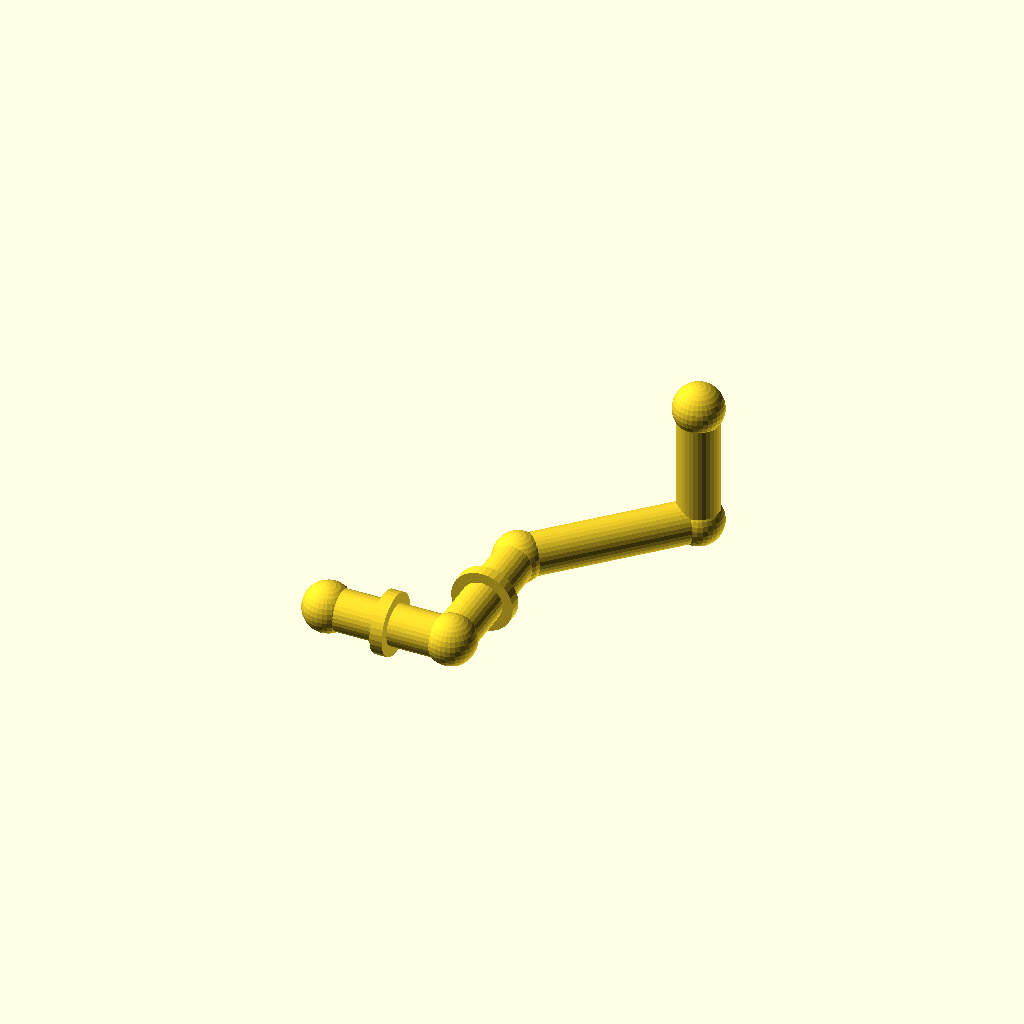
Cell 1 — every parameter at its default value.
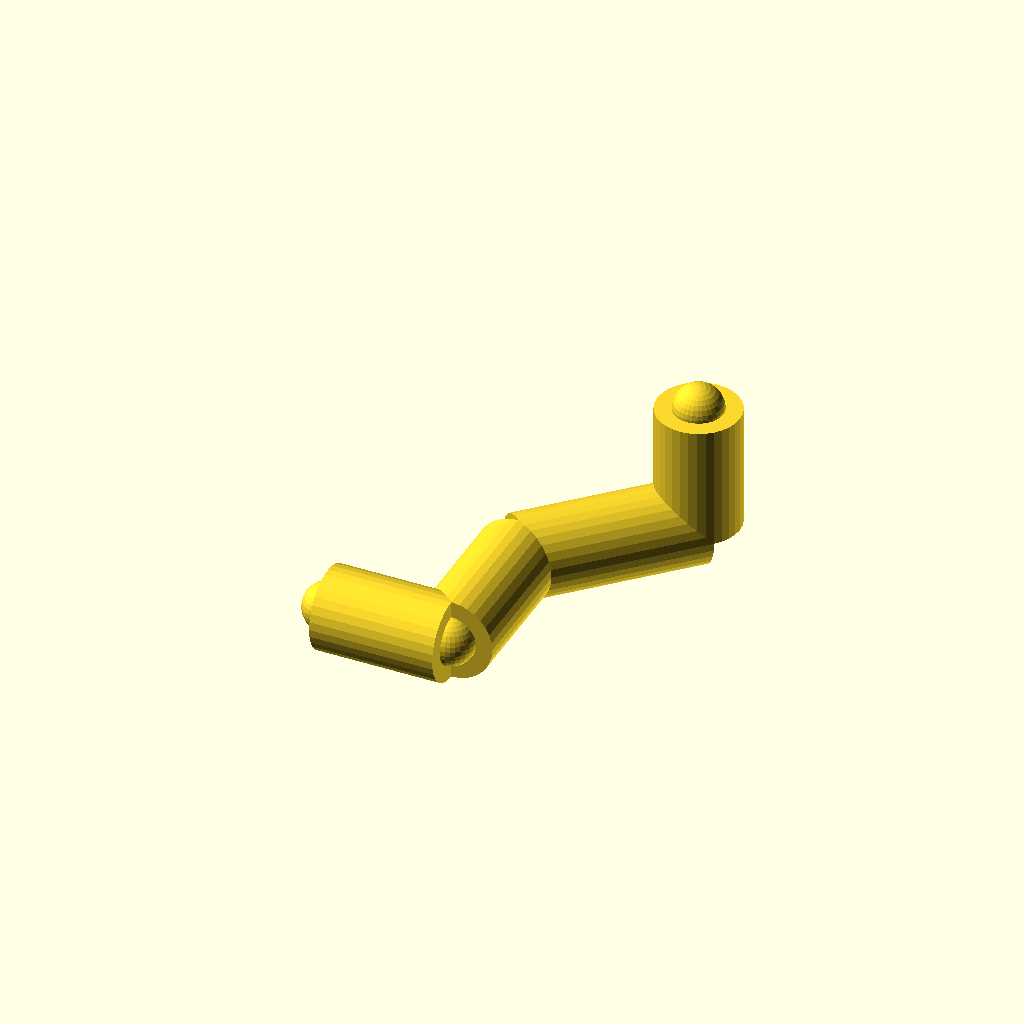
Cell 2: pipe_r = 20 (everything else at default).
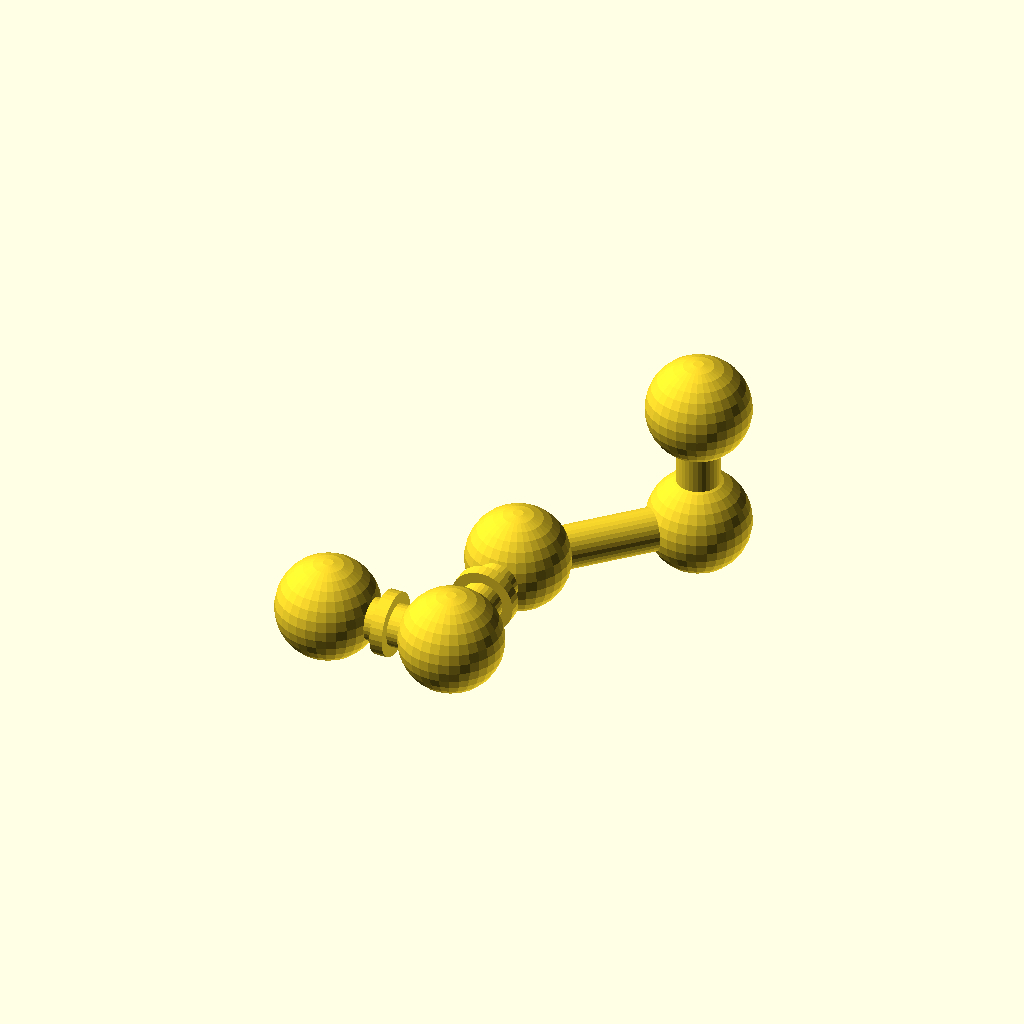
Cell 3: joint_r = 24 (everything else at default).
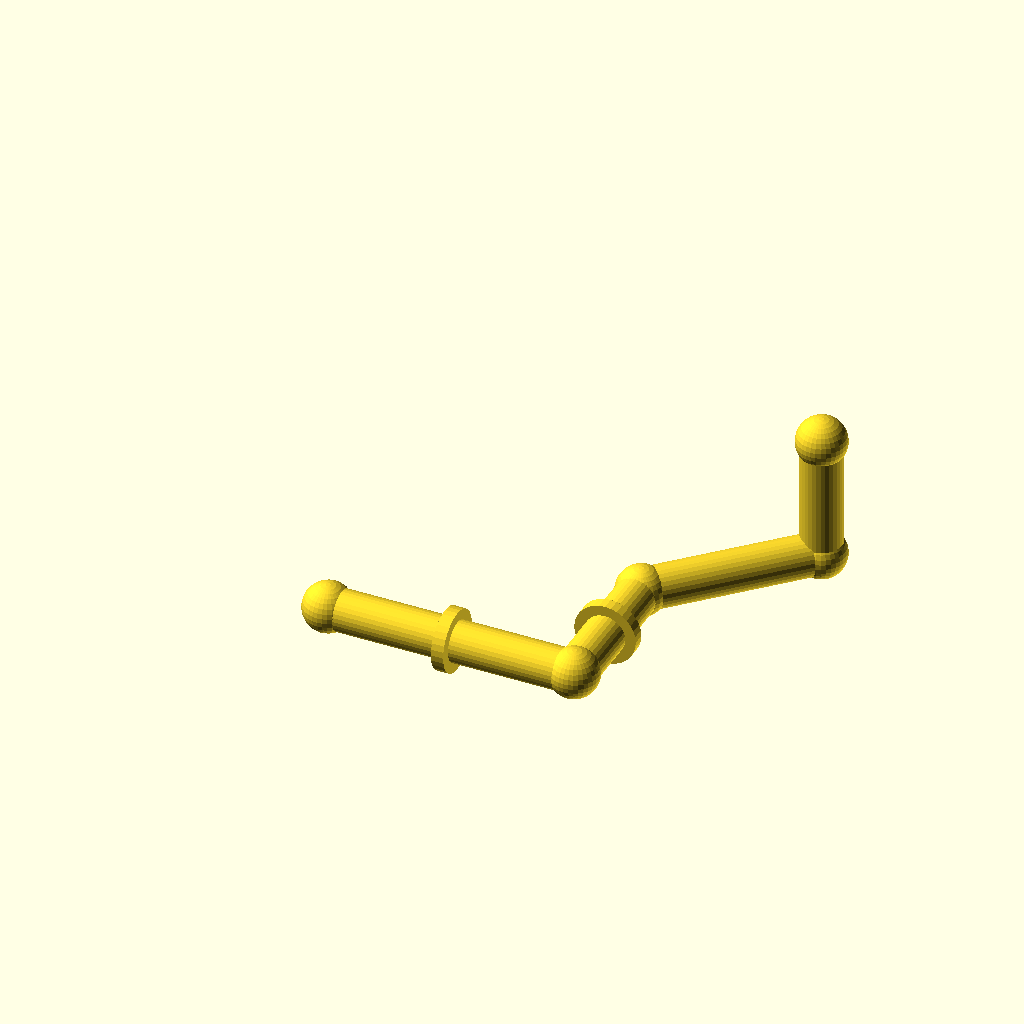
Cell 4: the same model with run_a = 120.
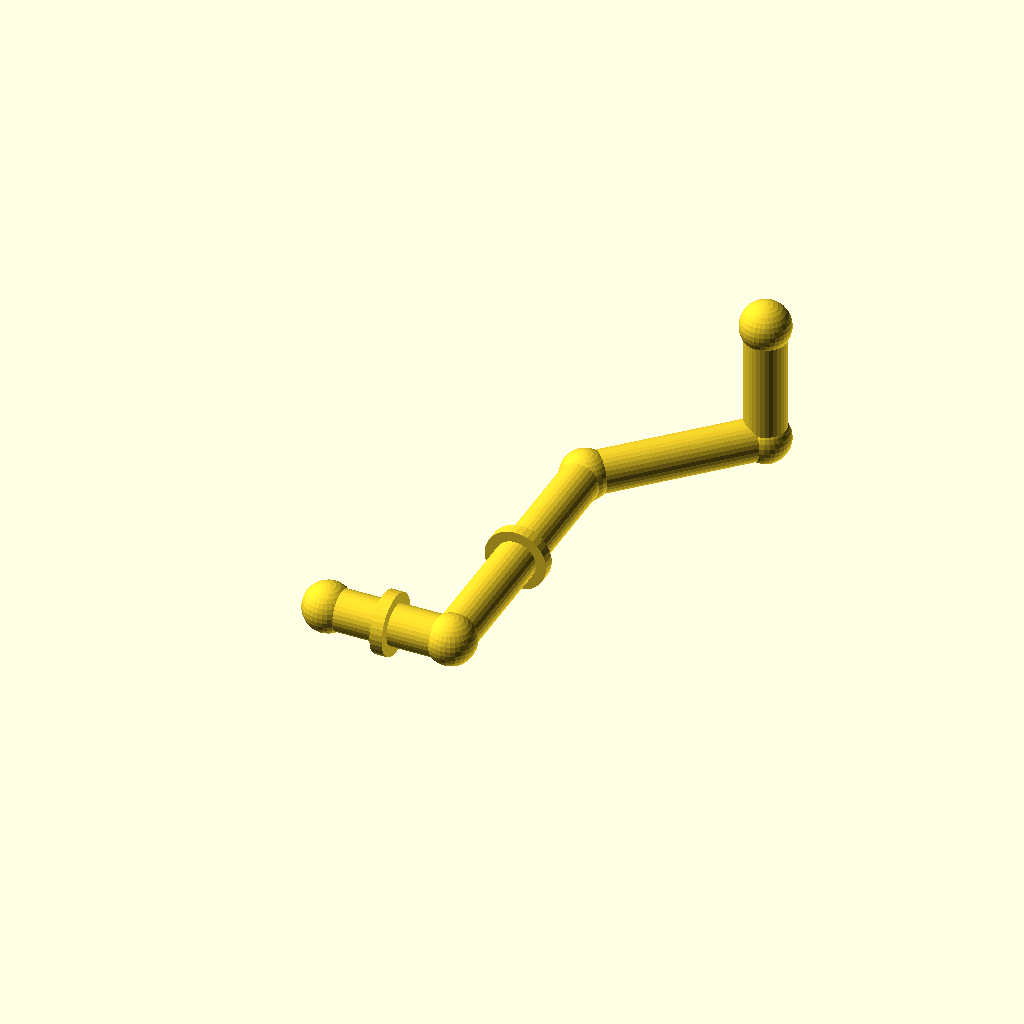
Cell 5: run_b = 140 (everything else at default).
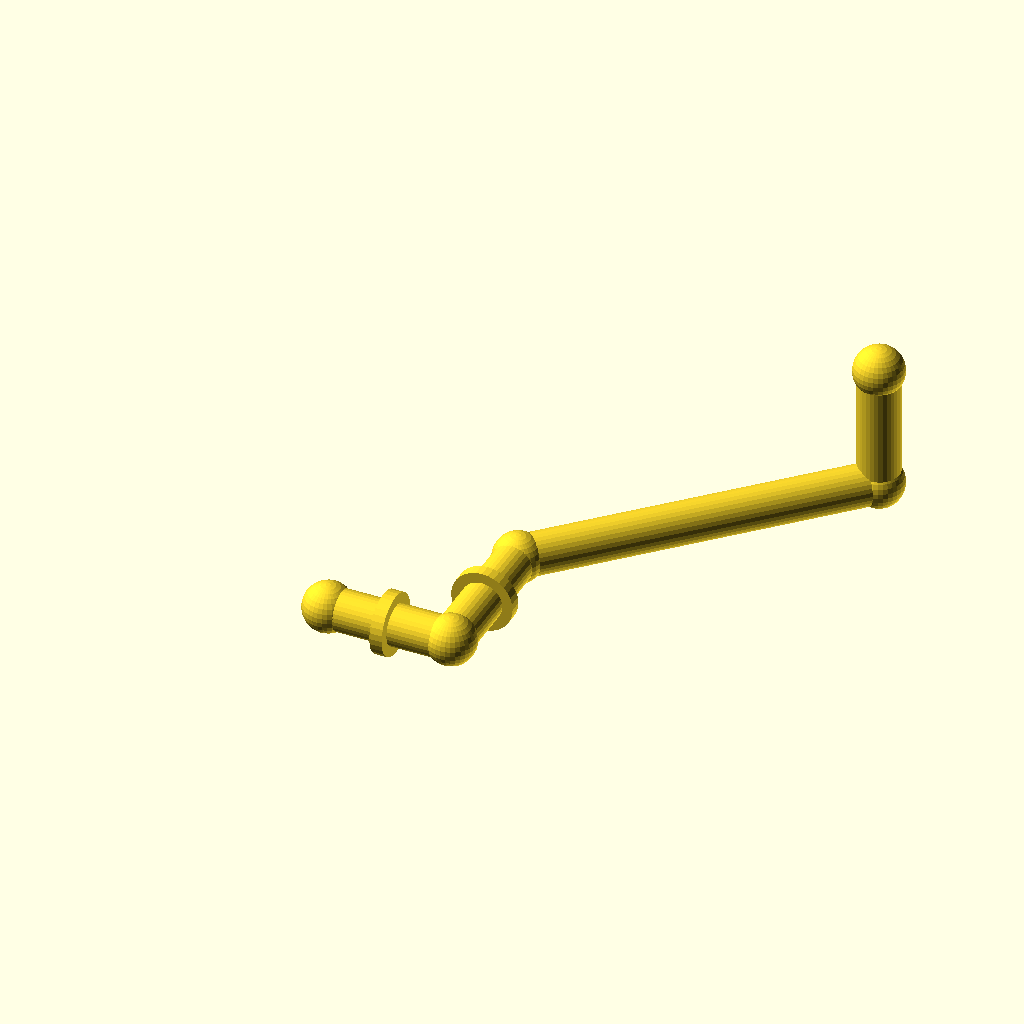
Cell 6: diag = 120 (everything else at default).
All cells are drawn from one camera (rotation 55°, 0°, 25°, orthographic, colour scheme Cornfield), so only the parameter changes between them.
Source of the model, optional_data/gen2/pipes/part_0011.scad:
$fn = 32;

// ----------------------------------------------------------------------
// Pipe route: tube 20 mm, run 60 mm + 70 mm + 45 deg bend
// ----------------------------------------------------------------------

// --- parameters (mm) ---
pipe_r = 10;              // pipe outside radius
joint_r = 12;             // joint ball radius
run_a = 60;               // first straight run, X
run_b = 70;               // second straight run, Y
diag = 60;                // 45 degree run, per axis
run_c = 60;               // last straight run, Z
collar_d = 30;            // reinforcing collar diameter
collar_w = 6;             // collar width

module member(a, b, r) {
  /* rod: cylinder from joint a to joint b */
  d = b - a;
  length = norm(d);
  translate(a) rotate([0, acos(d[2] / length), atan2(d[1], d[0])])
    cylinder(h = length, r = r);
}

module joint(p, r) {
  /* ball at the joint centre */
  translate(p) sphere(r = r);
}

p0 = [0, 0, 0];
p1 = [run_a, 0, 0];
p2 = [run_a, run_b, 0];
p3 = [run_a + diag, run_b + diag, 0];
p4 = [run_a + diag, run_b + diag, run_c];

member(p0, p1, pipe_r);
member(p1, p2, pipe_r);
member(p2, p3, pipe_r);
member(p3, p4, pipe_r);

/* joint balls */
joint(p0, joint_r);
joint(p1, joint_r);
joint(p2, joint_r);
joint(p3, joint_r);
joint(p4, joint_r);

/* welded collars on the straight runs */
translate([run_a / 2, 0, 0]) rotate([0, 90, 0])
  cylinder(h = collar_w, d = collar_d, center = true);
translate([run_a, run_b / 2, 0]) rotate([90, 0, 0])
  cylinder(h = collar_w, d = collar_d, center = true);
Parameter table extracted from the source (name, type, default, range or options):
pipe_r: number, default 10
joint_r: number, default 12
run_a: number, default 60
run_b: number, default 70
diag: number, default 60
run_c: number, default 60
collar_d: number, default 30
collar_w: number, default 6
